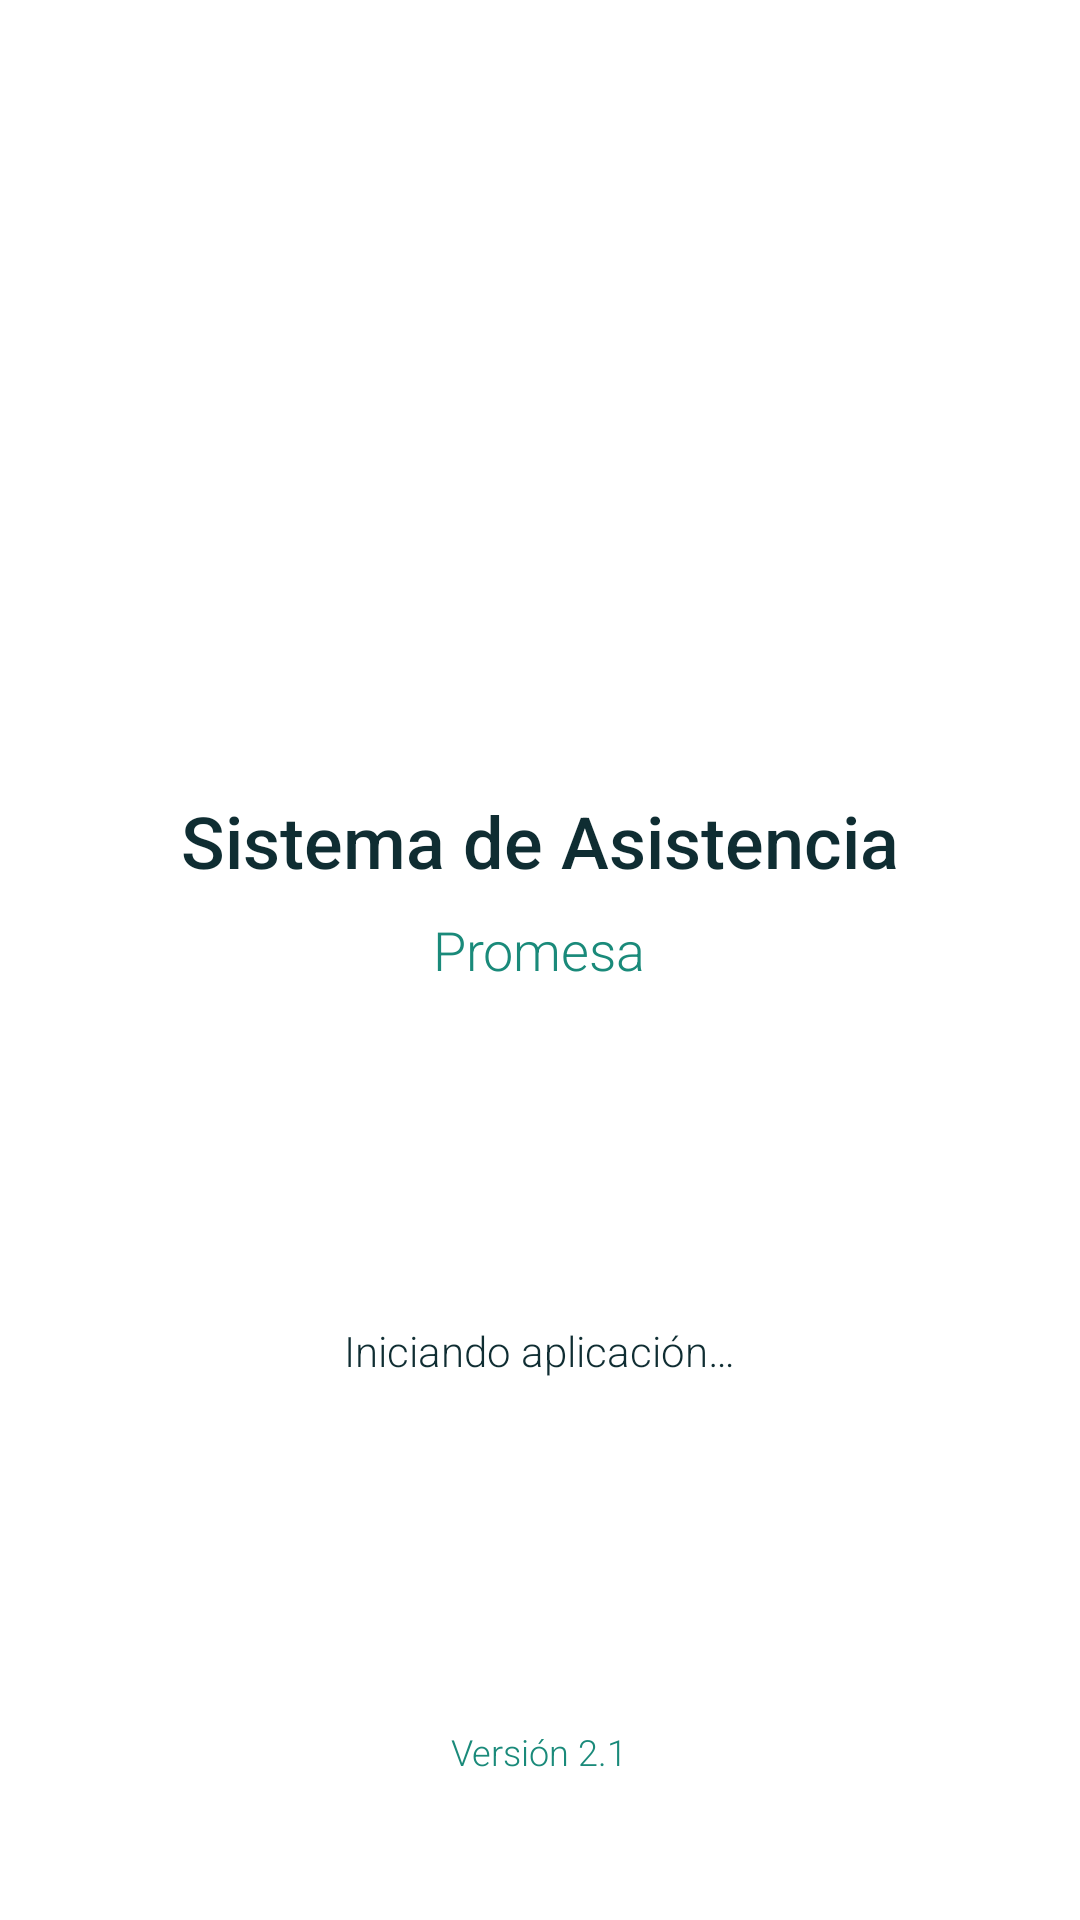

Layout XML and referenced resources for this Android screen:
<!-- AndroidManifest.xml: activity theme SplashTheme -->
<!-- res/layout/activity_splash.xml -->
<?xml version="1.0" encoding="utf-8"?>
<LinearLayout xmlns:android="http://schemas.android.com/apk/res/android"
    android:layout_width="match_parent"
    android:layout_height="match_parent"
    android:background="@color/splash_background"
    android:gravity="center"
    android:orientation="vertical"
    android:padding="32dp">

    
    <ImageView
        android:id="@+id/iv_logo"
        android:layout_width="200dp"
        android:layout_height="200dp"
        android:layout_marginBottom="32dp"
        android:contentDescription="@string/app_name"
        android:scaleType="centerInside"
        android:src="@drawable/ic_launcher" />

    
    <TextView
        android:id="@+id/tv_app_name"
        android:layout_width="wrap_content"
        android:layout_height="wrap_content"
        android:layout_marginBottom="8dp"
        android:fontFamily="sans-serif-medium"
        android:text="@string/splash_app_name"
        android:textColor="@color/splash_text"
        android:textSize="24sp" />

    
    <TextView
        android:id="@+id/tv_subtitle"
        android:layout_width="wrap_content"
        android:layout_height="wrap_content"
        android:layout_marginBottom="48dp"
        android:fontFamily="sans-serif-light"
        android:text="@string/splash_company"
        android:textColor="@color/splash_accent"
        android:textSize="18sp" />

    
    <ProgressBar
        android:id="@+id/progress_bar"
        style="?android:attr/progressBarStyle"
        android:layout_width="wrap_content"
        android:layout_height="wrap_content"
        android:layout_marginBottom="16dp"
        android:indeterminateTint="@color/splash_accent" />

    
    <TextView
        android:id="@+id/tv_loading"
        android:layout_width="wrap_content"
        android:layout_height="wrap_content"
        android:fontFamily="sans-serif-light"
        android:text="@string/splash_loading"
        android:textColor="@color/splash_text"
        android:textSize="14sp" />

    
    <LinearLayout
        android:layout_width="match_parent"
        android:layout_height="0dp"
        android:layout_weight="1"
        android:gravity="bottom|center_horizontal"
        android:orientation="vertical">

        <TextView
            android:id="@+id/tv_version"
            android:layout_width="wrap_content"
            android:layout_height="wrap_content"
            android:layout_marginBottom="16dp"
            android:fontFamily="sans-serif-light"
            android:text="@string/splash_version"
            android:textColor="@color/splash_accent"
            android:textSize="12sp" />

    </LinearLayout>

</LinearLayout>
<!-- resources referenced by this layout -->
<resources>
  <color name="splash_accent">#1a8a7a</color>
  <color name="splash_background">#FFFFFF</color>
  <color name="splash_text">#0f2d32</color>
  <string name="app_name">Sistema de Asistencia</string>
  <string name="splash_app_name">Sistema de Asistencia</string>
  <string name="splash_company">Promesa</string>
  <string name="splash_loading">Iniciando aplicación…</string>
  <string name="splash_version">Versión 2.1</string>
  <style name="SplashTheme" parent="Theme.AppCompat.Light.NoActionBar">
          <item name="android:windowBackground">@color/splash_background</item>
          <item name="android:statusBarColor">@color/promesa_green</item>
          <item name="android:navigationBarColor">@color/promesa_green</item>
          <item name="android:windowLightStatusBar">true</item>
          <item name="android:windowFullscreen">true</item>
          <item name="android:windowContentOverlay">@null</item>
      </style>
  <color name="promesa_green">#1a8a7a</color>
</resources>
